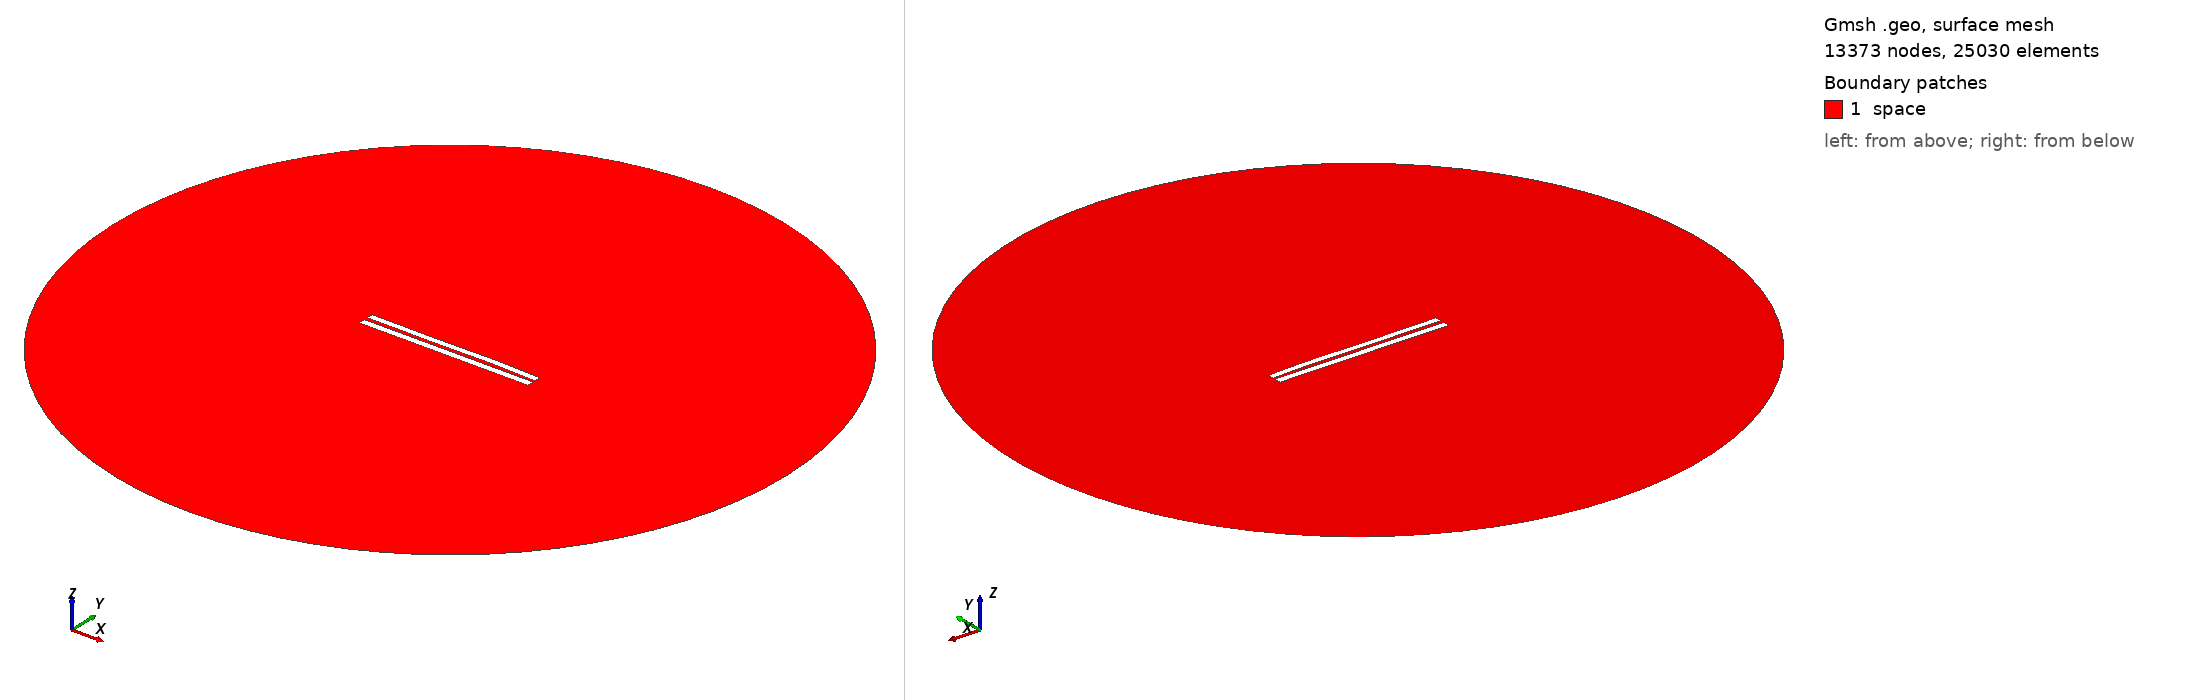

Gmsh geometry script, surface-meshed: 13373 nodes, 25030 surface elements. Boundary patches (legend numbers): 1 space. Left view from above one corner, right view from below the opposite corner. Legend entries are the model's physical surfaces. The drawing asked Gmsh for element sizes between 1% and 20% of the model's largest extent; the script's own settings can give other sizes.

=== 5079.geo (drawn) ===
//---------------------------------------
// Geometry kernel
//---------------------------------------

SetFactory("OpenCASCADE");



//---------------------------------------
// Parameters of the geometry
//---------------------------------------

// Overetch of the upper plate
overetch = 0.125;

// Distance between the plates
distance = 2.25;

// Discretization over the x axis (for the deformation)
nx = 50; 

// Length of the plate
L = 100 - overetch; 

// Number of modes
n = 4; 

// 1st mode coefficient
coeff(1) = -0.15;
beta(1) = 0.596864 * 3.1415926535 / L;

// 2nd mode coefficient
coeff(2) = 0.07499999999999998;
beta(2) = 1.49418 * 3.1415926535 / L;

// 3rd mode coefficient
coeff(3) = -0.15;
beta(3) = 2.50025 * 3.1415926535 / L;

// 4th mode coefficient
coeff(4) = 0.07499999999999998;
beta(4) = 3.49999 * 3.1415926535 / L;



//---------------------------------------
// Upper plate (deformed rectangle)
//---------------------------------------

// Coordiantes of the upper plate
xmin = -50;
xmax = 50 - overetch;

// Height of the upper plate
yheight = 4 - 2 * overetch;

// Indexes of the points
UpperID[] = {};
LowerID[] = {};
LeftID[] = {};
RightID[] = {};

// Point index
p = 1;

// Horizontal edges
For i In {1:nx}
    x = xmin + (i-1)*(xmax - xmin)/(nx-1);

    y_bottom = distance / 2 + overetch;
    For j In {1:n}
        C = (Cosh(beta(j)*L) + Cos(beta(j)*L)) / (Sinh(beta(j)*L) + Sin(beta(j)*L));
        y_bottom  = y_bottom + coeff(j) * (Cosh(beta(j)*(x+50)) - Cos(beta(j)*(x+50)) - C * (Sinh(beta(j)*(x+50)) - Sin(beta(j)*(x+50))));
    EndFor

    y_top = y_bottom + yheight;

    Point(p) = {x, y_top, 0, 1.0};
    UpperID[i] = p;
    p = p + 1;

    Point(p) = {x, y_bottom, 0, 1.0};
    LowerID[i] = p;
    p = p + 1;
EndFor

// Create point lists
UpperPts[] = {}; LowerPts[] = {};
For i In {1:nx}
  UpperPts[] += {UpperID[i]};
  LowerPts[] += {LowerID[i]};
EndFor

// Build splines
Spline(1) = {UpperPts[]};
Spline(2) = {LowerPts[]};
Line(3) = {LowerPts[nx-1], UpperPts[nx-1]};
Line(4) = {LowerPts[0], UpperPts[0]};

// Build the plane surface
Curve Loop(1) = {2, 3, -1, -4};
Plane Surface(1) = {1};



//---------------------------------------
// Lower plate (rectangle)
//---------------------------------------

// Vertices
Point(1001) = {-50, -1, 0, 1.0};
Point(1002) = { 50, -1, 0, 1.0};
Point(1003) = { 50,  -5, 0, 1.0};
Point(1004) = {-50,  -5, 0, 1.0};

// Edges
Line(5) = {1001, 1002};
Line(6) = {1002, 1003};
Line(7) = {1003, 1004};
Line(8) = {1004, 1001};

// Plane surface
Line Loop(2) = {5, 6, 7, 8};
Plane Surface(2) = {2}; 



//---------------------------------------
// Outer (fictious) boundary
//---------------------------------------

// Points
Point(1005) = {0, 0, 0};       // Center
Point(1006) = {200, 0, 0};     // Start point
Point(1007) = {0, 200, 0};     // 90 degrees
Point(1008) = {-200, 0, 0};    // 180 degrees
Point(1009) = {0, -200, 0};    // 270 degrees

// Circle arcs (each needs start, center, end)
Circle(9) = {1006, 1005, 1007};
Circle(10) = {1007, 1005, 1008};
Circle(11) = {1008, 1005, 1009};
Circle(12) = {1009, 1005, 1006};

// Plane surface for the entire domain
Curve Loop(3) = {9, 10, 11, 12};
Surface(3) = {3};

// Subtract the plates from the whole domain to obtain the actual domain where we want to solve the equations
BooleanDifference{ Surface{3}; Delete; }{ Surface{1}; Surface{2}; Delete; }




//---------------------------------------
// Transfinite Lines/Curves
//---------------------------------------

// Set the number of points on the boundaries
r = 7;

// Plates
Transfinite Curve {1, 2} = 50*r Using Progression 1;
Transfinite Curve {3, 4} = 2*r Using Progression 1;
Transfinite Line {5, 7} = 50*r Using Progression 1;
Transfinite Line {6, 8} = 2*r Using Progression 1;

// Outer boundary
Transfinite Line {9, 10, 11, 12} = 20 Using Progression 1;



//---------------------------------------
// Physical groups
//---------------------------------------                

// Physical curves (boundaries)
Physical Line("force_segment", 10) = {2};
Physical Line("upper_plate", 11) = {1, 3, 4};
Physical Line("lower_plate", 12) = {5, 6, 7, 8};
Physical Line("boundary", 20) = {9, 10, 11, 12};

// Physical Surfaces
Physical Surface("space", 30) = {3};



//---------------------------------------
// 6. Generate the Mesh
//---------------------------------------

// 2D mesh generation
Mesh 2;
